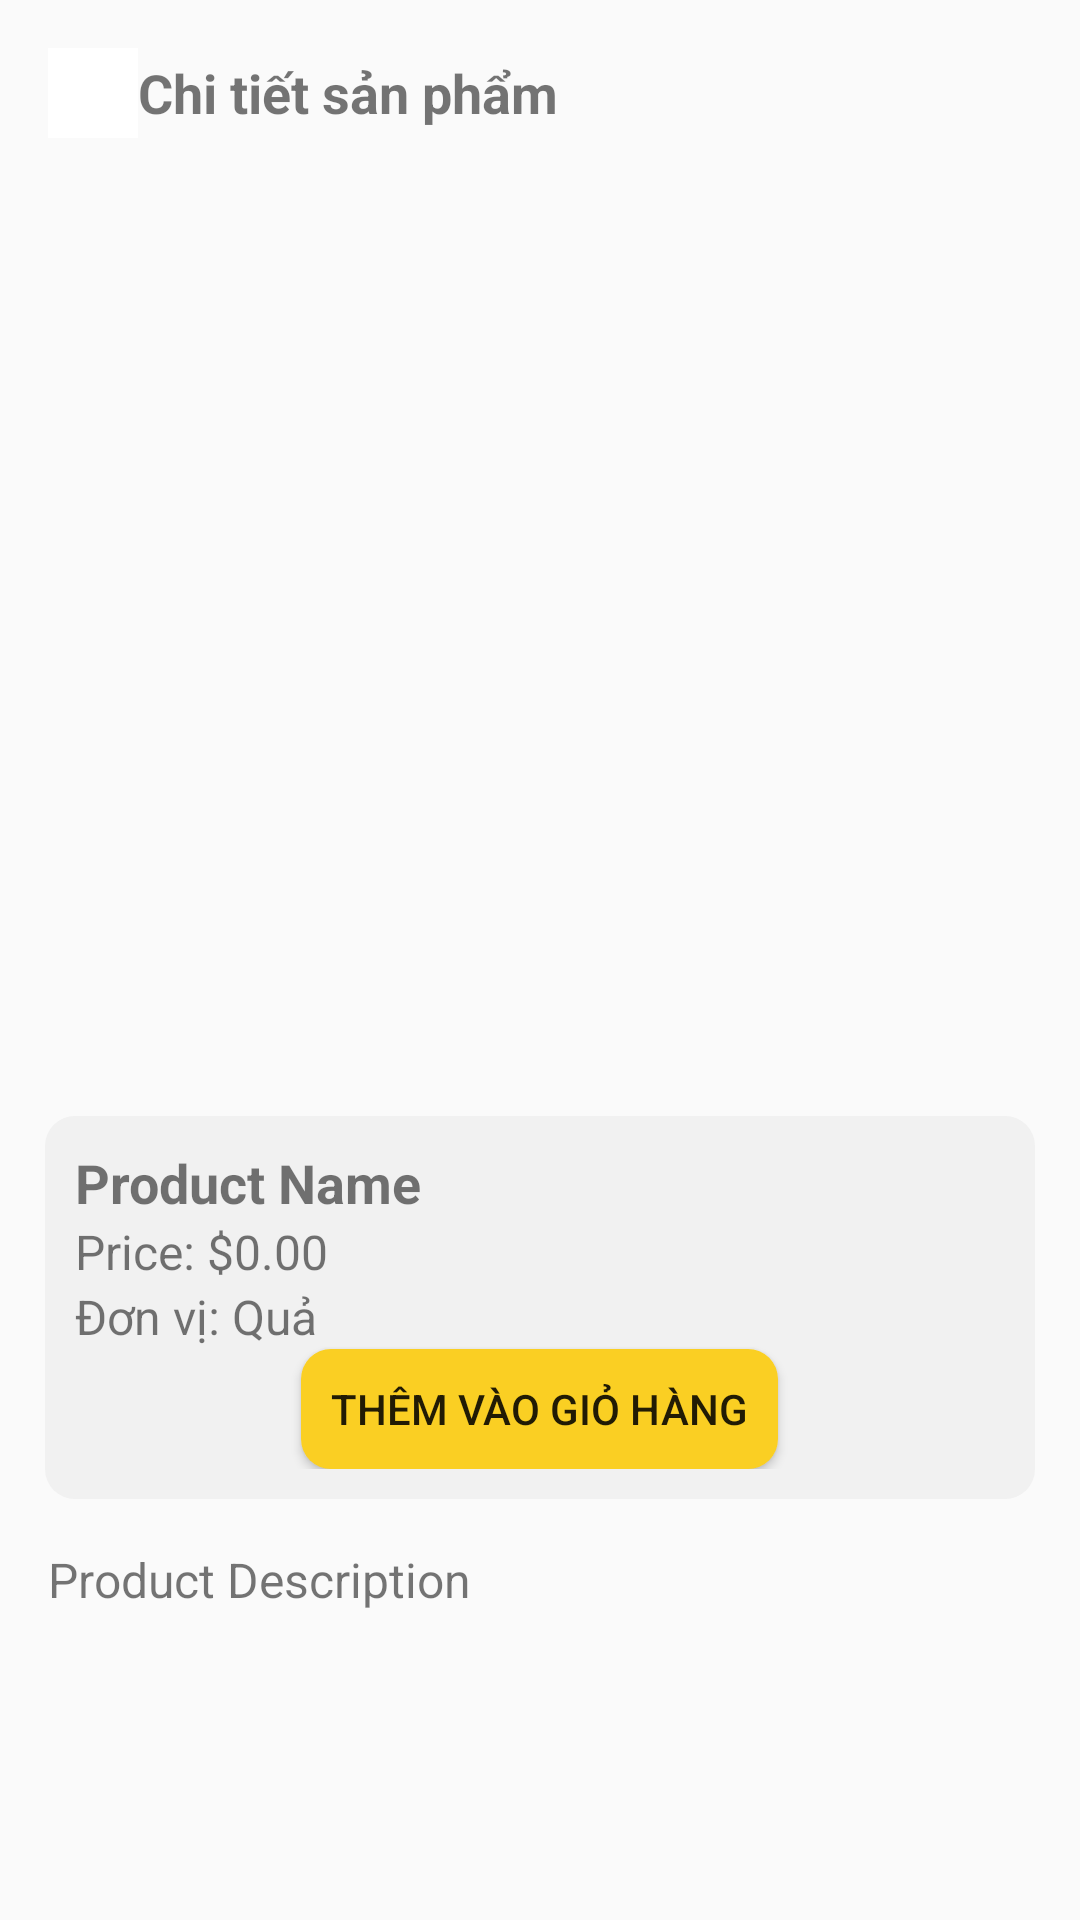

This screen was rendered from an Android layout file. Write that file and the resources it references.
<!-- AndroidManifest.xml: application theme Theme.AppBanHangAndroid -->
<!-- res/layout/activity_product_detail_screen.xml -->
<?xml version="1.0" encoding="utf-8"?>
<RelativeLayout xmlns:android="http://schemas.android.com/apk/res/android"
    android:layout_width="match_parent"
    android:layout_height="match_parent"
    android:orientation="vertical">

    
    <LinearLayout
        android:id="@+id/headerLayout"
        android:layout_width="match_parent"
        android:layout_height="wrap_content"
        android:orientation="horizontal"
        android:padding="16dp">

        
        <ImageButton
            android:id="@+id/btnBackDetail"
            android:layout_width="30dp"
            android:layout_height="30dp"
            android:scaleType="centerInside"
            android:src="@drawable/back"
            android:background="@color/white"/>

        
        <TextView
            android:id="@+id/tvTitle"
            android:layout_width="wrap_content"
            android:layout_height="wrap_content"
            android:gravity="center"
            android:layout_gravity="center"
            android:text="Chi tiết sản phẩm"
            android:textSize="18sp"
            android:textStyle="bold" />
    </LinearLayout>

    
    <ImageView
        android:id="@+id/imgProductDetail"
        android:layout_width="match_parent"
        android:layout_height="300dp"
        android:layout_below="@id/headerLayout"
        android:scaleType="centerCrop" />

    
    <LinearLayout
        android:id="@+id/dong1"
        android:layout_width="match_parent"
        android:layout_height="wrap_content"
        android:layout_below="@id/imgProductDetail"
        android:orientation="vertical"
        android:background="@drawable/khungedt"
        android:padding="10dp"
        android:layout_marginTop="10dp"
        android:layout_marginHorizontal="15dp">

        
        <TextView
            android:id="@+id/tvProductName"
            android:layout_width="match_parent"
            android:layout_height="wrap_content"
            android:text="Product Name"
            android:textSize="18sp"
            android:textStyle="bold" />

        
        <TextView
            android:id="@+id/tvProductPrice"
            android:layout_width="match_parent"
            android:layout_height="wrap_content"
            android:text="Price: $0.00"
            android:textSize="16sp" />

        <TextView
            android:layout_width="match_parent"
            android:layout_height="wrap_content"
            android:text="Đơn vị: Quả"
            android:textSize="16sp" />
        <Button
            android:id="@+id/btnAddToCart"
            android:layout_width="wrap_content"
            android:layout_height="40dp"
            android:text="Thêm vào giỏ hàng"
            android:layout_gravity="center"
            android:background="@drawable/khungbtn"
            android:padding="10dp"/>
    </LinearLayout>
    <TextView
        android:id="@+id/tvProductDescription"
        android:layout_width="match_parent"
        android:layout_height="wrap_content"
        android:layout_below="@id/dong1"
        android:layout_margin="16dp"
        android:lineHeight="30dp"
        android:text="Product Description"
        android:textSize="16sp" />

</RelativeLayout>
<!-- resources referenced by this layout -->
<resources>
  <!-- drawable khungbtn (drawable) -->
  <?xml version="1.0" encoding="utf-8"?>
  <shape xmlns:android="http://schemas.android.com/apk/res/android">
      <corners android:radius="10dp" />
      <solid android:color="#FACF23"/>
  </shape>
  <!-- drawable khungedt (drawable) -->
  <?xml version="1.0" encoding="utf-8"?>
  <shape xmlns:android="http://schemas.android.com/apk/res/android">
      <corners android:radius="10dp" />
      <solid android:color="#F1F1F1"/>
  </shape>
  <style name="Theme.AppBanHangAndroid" parent="Base.Theme.AppBanHangAndroid" />
  <style name="Base.Theme.AppBanHangAndroid" parent="Theme.AppCompat.Light.NoActionBar">
          
          
      </style>
  <!-- not gathered from this repository: default colours our renderer supplied (Android Studio template values) -->
  <color name="white">#FFFFFFFF</color>
</resources>
